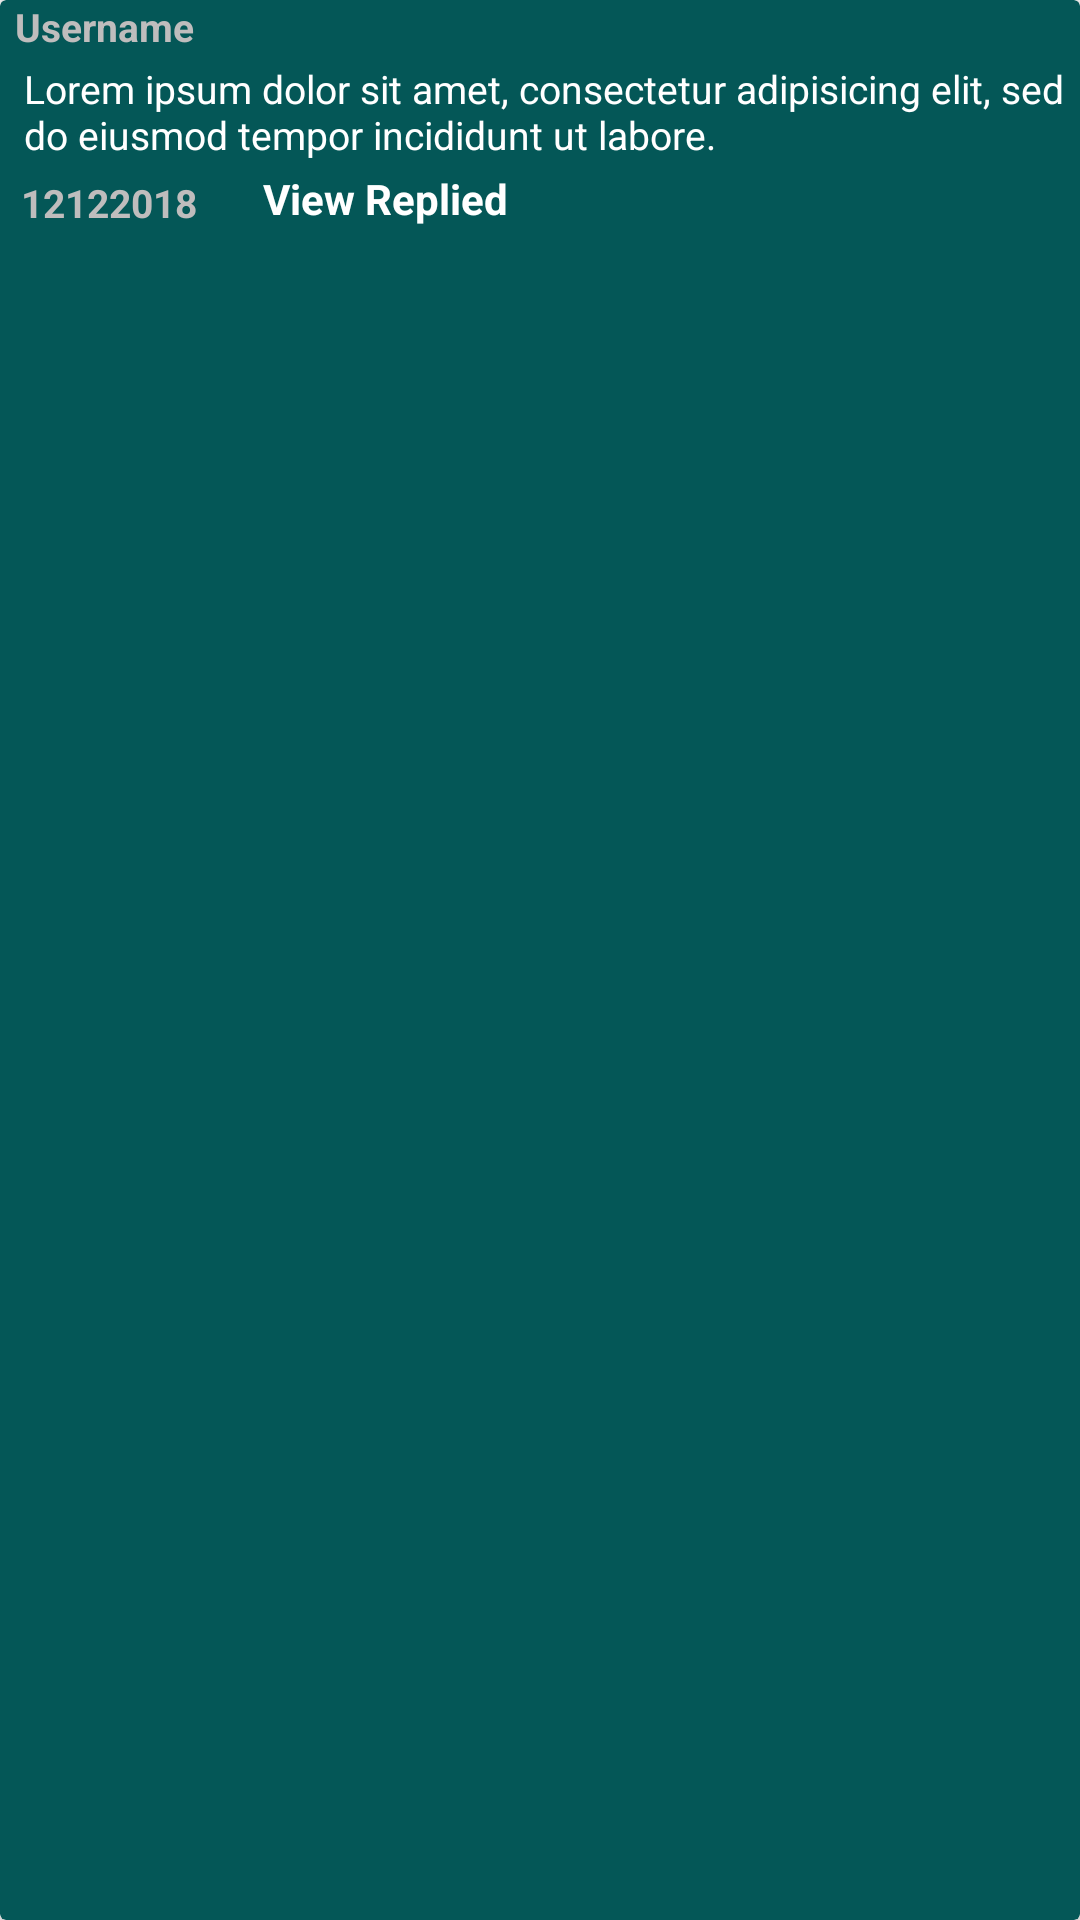

Here is an Android app screen rendered from its layout file. Give the layout XML and the strings, colors and styles it references.
<!-- AndroidManifest.xml: application theme AppTheme -->
<!-- res/layout/rv_item_comment_right.xml -->
<?xml version="1.0" encoding="utf-8"?>
<android.support.v7.widget.CardView
    android:id="@+id/card_parent"
    xmlns:android="http://schemas.android.com/apk/res/android"
    card_view:cardBackgroundColor="#045757"
    android:orientation="horizontal"
    android:layout_width="match_parent"
    xmlns:card_view="http://schemas.android.com/apk/res-auto"
    android:layout_marginTop="5dp"
    android:layout_marginBottom="5dp"
    android:layout_marginLeft="50dp"
    android:layout_height="wrap_content">

    <RelativeLayout
        android:id="@+id/relative_lay"
        android:layout_width="match_parent"
        android:layout_height="match_parent">

        
        <LinearLayout
            android:id="@+id/user_name_layout"
            android:layout_width="wrap_content"
            android:layout_height="wrap_content"
            android:layout_marginLeft="5dp">

            <TextView
                android:id="@+id/user_name"
                android:layout_width="match_parent"
                android:layout_height="match_parent"
                android:layout_alignParentLeft="true"
                android:layout_gravity="center"
                android:text="Username"
                android:textColor="#bfbdbd"
                android:textSize="13dp"
                android:textStyle="bold" />
        </LinearLayout>

        <LinearLayout
            android:id="@+id/name_layout"
            android:layout_width="match_parent"
            android:layout_height="wrap_content"
            android:layout_below="@+id/user_name_layout"
            android:layout_marginLeft="5dp">

            <TextView
                android:id="@+id/textDetail"
                android:layout_width="match_parent"
                android:layout_height="match_parent"
                android:layout_margin="3dp"
                android:gravity="left"
                android:text="Lorem ipsum dolor sit amet, consectetur adipisicing elit, sed do eiusmod tempor incididunt ut labore."
                android:textColor="#ffffff"
                android:textSize="13dp"></TextView>
        </LinearLayout>


        <LinearLayout
            android:id="@+id/date_layout"
            android:layout_width="wrap_content"
            android:layout_height="wrap_content"
            android:layout_below="@+id/name_layout"
            android:layout_marginLeft="5dp">

            <TextView
                android:id="@+id/date"
                android:layout_width="match_parent"
                android:layout_height="match_parent"
                android:layout_alignParentLeft="true"
                android:layout_gravity="center"
                android:padding="2dp"
                android:text="12122018"
                android:textColor="#bfbdbd"
                android:textSize="13dp"
                android:textStyle="bold" />
        </LinearLayout>

        <LinearLayout
            android:id="@+id/view_replied_layout"
            android:layout_width="wrap_content"
            android:layout_height="wrap_content"
            android:layout_below="@+id/name_layout"
            android:layout_marginLeft="20dp"
            android:layout_toRightOf="@+id/date_layout">

            <TextView
                android:id="@+id/text_replied"
                android:layout_width="wrap_content"
                android:layout_height="wrap_content"
                android:text="View Replied"
                android:textColor="#ffffff"
                android:textStyle="bold" />

        </LinearLayout>

        <LinearLayout
            android:id="@+id/box_layout"
            android:layout_width="wrap_content"
            android:layout_height="wrap_content"
            android:layout_below="@+id/name_layout"

            android:layout_toRightOf="@+id/view_replied_layout">

            <ImageView
                android:id="@+id/box"
                android:layout_width="wrap_content"
                android:layout_height="wrap_content"
                android:src="@drawable/ic_chat" />
        </LinearLayout>


    </RelativeLayout>
</android.support.v7.widget.CardView>
<!-- resources referenced by this layout -->
<resources>
  <!-- drawable user_512: png bitmap (drawable-xhdpi, 15245 bytes) -->
  <style name="AppTheme" parent="Theme.AppCompat.Light.NoActionBar">
          
          <item name="colorPrimary">@color/colorPrimary</item>
          <item name="colorPrimaryDark">@color/colorPrimaryDark</item>
          <item name="colorAccent">@color/colorAccent</item>
      </style>
  <color name="colorPrimary">#045757</color>
  <color name="colorPrimaryDark">#045757</color>
  <color name="colorAccent">#045757</color>
</resources>
